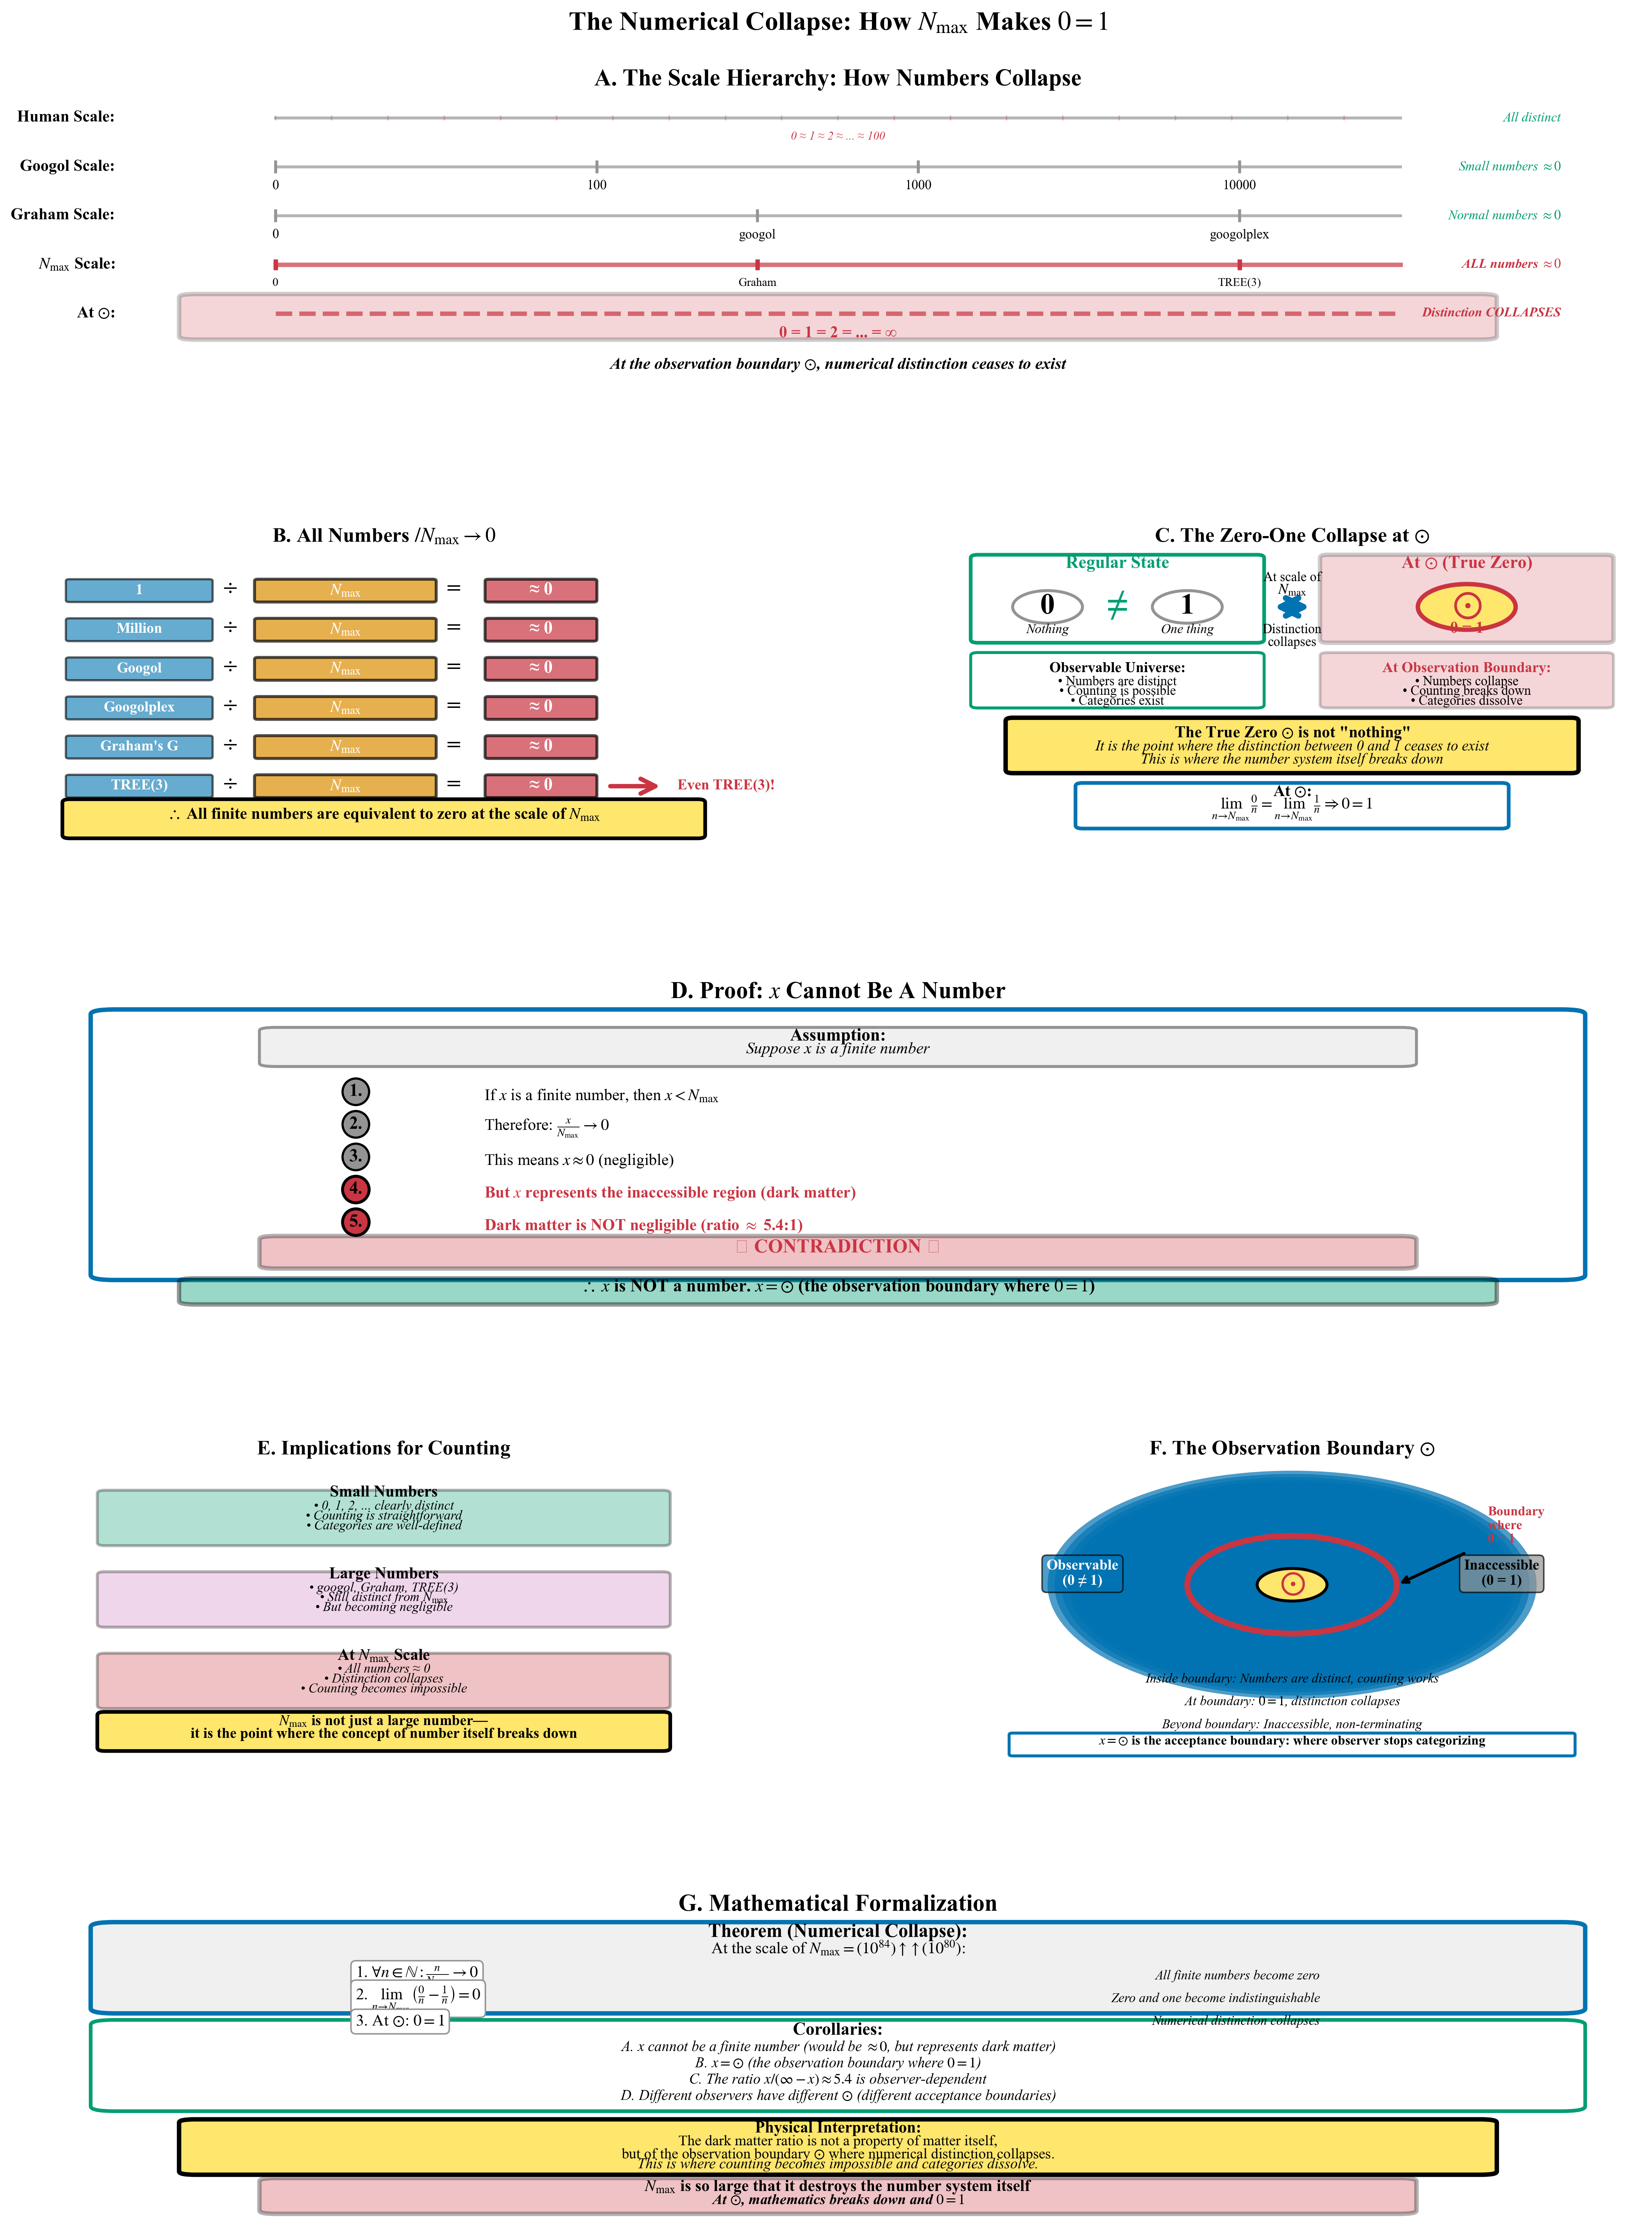

Reproduce this figure in Python.
"""
The Numerical Collapse: Detailed Visualization of 0 = 1 at N_max
Publication-quality figure showing how all numbers become zero
"""

import numpy as np
import matplotlib
matplotlib.use('Agg')
import matplotlib.pyplot as plt
from matplotlib.gridspec import GridSpec
from matplotlib.patches import FancyBboxPatch, Circle, FancyArrowPatch, Rectangle, Wedge, Arc
import matplotlib.patches as mpatches
from matplotlib import patheffects
import matplotlib.lines as mlines

# Set publication quality defaults
plt.rcParams['figure.dpi'] = 300
plt.rcParams['savefig.dpi'] = 300
plt.rcParams['font.family'] = 'serif'
plt.rcParams['font.serif'] = ['Times New Roman', 'DejaVu Serif']
plt.rcParams['mathtext.fontset'] = 'stix'
plt.rcParams['font.size'] = 10
plt.rcParams['axes.linewidth'] = 1.5

def main():
    """Create numerical collapse visualization"""

    fig = plt.figure(figsize=(18, 22))
    gs = GridSpec(5, 2, figure=fig, hspace=0.4, wspace=0.3,
                  left=0.08, right=0.92, top=0.96, bottom=0.04)

    # Color scheme
    colors = {
        'primary': '#0173B2',
        'secondary': '#DE8F05',
        'accent': '#029E73',
        'warning': '#CC78BC',
        'danger': '#CA3542',
        'neutral': '#949494',
        'background': '#F0F0F0',
        'highlight': '#FFE66D'
    }

    # ============================================================================
    # PANEL A: THE SCALE HIERARCHY
    # ============================================================================
    ax_a = fig.add_subplot(gs[0, :])
    ax_a.set_xlim(0, 10)
    ax_a.set_ylim(0, 10)
    ax_a.axis('off')

    ax_a.text(5, 9.5, 'A. The Scale Hierarchy: How Numbers Collapse',
             fontsize=16, fontweight='bold', ha='center')

    # Number line at different scales
    scales = [
        ('Human Scale', 8.5, [0, 1, 2, 3, 4, 5, 10, 100], 'All distinct'),
        ('Googol Scale', 7, [0, 100, 1000, 10000], r'Small numbers $\approx 0$'),
        ('Graham Scale', 5.5, [0, 'googol', 'googolplex'], r'Normal numbers $\approx 0$'),
        (r'$N_{\mathrm{max}}$ Scale', 4, [0, 'Graham', 'TREE(3)'], r'ALL numbers $\approx 0$'),
        (r'At $\odot$', 2.5, ['0 = 1 = 2 = ... = ∞'], 'Distinction COLLAPSES'),
    ]

    for i, (scale_name, y, numbers, description) in enumerate(scales):
        # Scale label
        ax_a.text(0.5, y, scale_name + ':', fontsize=11, ha='right',
                 va='center', fontweight='bold')

        # Number line
        line_color = colors['danger'] if i >= 3 else colors['neutral']
        line_width = 3 if i >= 3 else 2
        line_style = '-' if i < 4 else '--'

        ax_a.plot([1.5, 8.5], [y, y], color=line_color,
                 linewidth=line_width, linestyle=line_style, alpha=0.7)

        if i < 4:
            # Individual numbers
            if len(numbers) <= 4:
                spacing = 6 / (len(numbers) - 1) if len(numbers) > 1 else 0
                for j, num in enumerate(numbers):
                    x = 1.5 + j * spacing

                    # Tick mark
                    tick_height = 0.15 if i < 3 else 0.1
                    ax_a.plot([x, x], [y - tick_height, y + tick_height],
                             color=line_color, linewidth=line_width)

                    # Number label
                    label = str(num) if isinstance(num, (int, float)) else num
                    fontsize = 9 if i < 3 else 8
                    ax_a.text(x, y - 0.4, label, fontsize=fontsize,
                             ha='center', va='top')
            else:
                # Compressed representation
                for j in range(20):
                    x = 1.5 + j * 0.35
                    ax_a.plot([x, x], [y - 0.05, y + 0.05],
                             color=colors['danger'], linewidth=1, alpha=0.3)

                ax_a.text(5, y - 0.4, '0 ≈ 1 ≈ 2 ≈ ... ≈ ' + str(numbers[-1]),
                         fontsize=8, ha='center', va='top',
                         color=colors['danger'], style='italic')
        else:
            # Collapsed state
            ax_a.text(5, y - 0.4, numbers[0], fontsize=11, ha='center',
                     va='top', color=colors['danger'], fontweight='bold')

        # Description
        desc_color = colors['danger'] if i >= 3 else colors['accent']
        desc_weight = 'bold' if i >= 3 else 'normal'
        ax_a.text(9.5, y, description, fontsize=9, ha='right',
                 va='center', color=desc_color, style='italic',
                 fontweight=desc_weight)

    # Highlight box around final state
    highlight = FancyBboxPatch((1, 1.8), 8, 1.2, boxstyle="round,pad=0.1",
                              facecolor=colors['danger'],
                              edgecolor='black', linewidth=3, alpha=0.2)
    ax_a.add_patch(highlight)

    ax_a.text(5, 0.8, r'At the observation boundary $\odot$, numerical distinction ceases to exist',
             fontsize=11, ha='center', fontweight='bold', style='italic')

    # ============================================================================
    # PANEL B: THE RATIO VISUALIZATION
    # ============================================================================
    ax_b = fig.add_subplot(gs[1, 0])
    ax_b.set_xlim(0, 10)
    ax_b.set_ylim(0, 10)
    ax_b.axis('off')

    ax_b.text(5, 9.5, r'B. All Numbers $/N_{\mathrm{max}} \rightarrow 0$',
             fontsize=14, fontweight='bold', ha='center')

    # Famous numbers and their ratios
    numbers = [
        ('1', r'$\frac{1}{N_{\mathrm{max}}}$', '≈ 0', 0),
        ('Million', r'$\frac{10^6}{N_{\mathrm{max}}}$', '≈ 0', 1),
        ('Googol', r'$\frac{10^{100}}{N_{\mathrm{max}}}$', '≈ 0', 2),
        ('Googolplex', r'$\frac{10^{10^{100}}}{N_{\mathrm{max}}}$', '≈ 0', 3),
        ("Graham's G", r'$\frac{G}{N_{\mathrm{max}}}$', '≈ 0', 4),
        ('TREE(3)', r'$\frac{\mathrm{TREE}(3)}{N_{\mathrm{max}}}$', '≈ 0', 5),
    ]

    y_start = 8
    for name, ratio, result, idx in numbers:
        y = y_start - idx * 1.2

        # Number box
        num_box = FancyBboxPatch((0.5, y-0.3), 2, 0.6,
                                boxstyle="round,pad=0.05",
                                facecolor=colors['primary'],
                                edgecolor='black', linewidth=1.5, alpha=0.6)
        ax_b.add_patch(num_box)
        ax_b.text(1.5, y, name, fontsize=10, ha='center', va='center',
                 fontweight='bold', color='white')

        # Division symbol
        ax_b.text(2.8, y, '÷', fontsize=16, ha='center', va='center',
                 fontweight='bold')

        # N_max box
        nmax_box = FancyBboxPatch((3.2, y-0.3), 2.5, 0.6,
                                 boxstyle="round,pad=0.05",
                                 facecolor=colors['secondary'],
                                 edgecolor='black', linewidth=2, alpha=0.7)
        ax_b.add_patch(nmax_box)
        ax_b.text(4.45, y, r'$N_{\mathrm{max}}$', fontsize=11, ha='center',
                 va='center', fontweight='bold', color='white')

        # Equals
        ax_b.text(6, y, '=', fontsize=16, ha='center', va='center',
                 fontweight='bold')

        # Result box
        result_box = FancyBboxPatch((6.5, y-0.3), 1.5, 0.6,
                                   boxstyle="round,pad=0.05",
                                   facecolor=colors['danger'],
                                   edgecolor='black', linewidth=2, alpha=0.7)
        ax_b.add_patch(result_box)
        ax_b.text(7.25, y, result, fontsize=12, ha='center', va='center',
                 fontweight='bold', color='white')

        # Emphasis arrow for last item
        if idx == len(numbers) - 1:
            arrow = FancyArrowPatch((8.2, y), (9, y),
                                   arrowstyle='->', mutation_scale=25,
                                   linewidth=3, color=colors['danger'])
            ax_b.add_patch(arrow)
            ax_b.text(9.2, y, 'Even TREE(3)!', fontsize=10, ha='left',
                     va='center', fontweight='bold', color=colors['danger'])

    # Conclusion box
    concl_box = FancyBboxPatch((0.5, 0.5), 9, 1, boxstyle="round,pad=0.1",
                              facecolor=colors['highlight'],
                              edgecolor='black', linewidth=2.5)
    ax_b.add_patch(concl_box)
    ax_b.text(5, 1, r'$\therefore$ All finite numbers are equivalent to zero at the scale of $N_{\mathrm{max}}$',
             fontsize=11, ha='center', fontweight='bold')

    # ============================================================================
    # PANEL C: THE ZERO-ONE COLLAPSE
    # ============================================================================
    ax_c = fig.add_subplot(gs[1, 1])
    ax_c.set_xlim(0, 10)
    ax_c.set_ylim(0, 10)
    ax_c.axis('off')

    ax_c.text(5, 9.5, r'C. The Zero-One Collapse at $\odot$',
             fontsize=14, fontweight='bold', ha='center')

    # Regular state (0 ≠ 1)
    reg_box = FancyBboxPatch((0.5, 6.5), 4, 2.5, boxstyle="round,pad=0.1",
                            facecolor='white', edgecolor=colors['accent'],
                            linewidth=2.5)
    ax_c.add_patch(reg_box)
    ax_c.text(2.5, 8.7, 'Regular State', fontsize=12, ha='center',
             fontweight='bold', color=colors['accent'])

    # Zero
    zero_circle = Circle((1.5, 7.5), 0.5, facecolor='white',
                        edgecolor=colors['neutral'], linewidth=2)
    ax_c.add_patch(zero_circle)
    ax_c.text(1.5, 7.5, '0', fontsize=20, ha='center', va='center',
             fontweight='bold')
    ax_c.text(1.5, 6.7, 'Nothing', fontsize=9, ha='center', style='italic')

    # Not equal sign
    ax_c.text(2.5, 7.5, '≠', fontsize=24, ha='center', va='center',
             fontweight='bold', color=colors['accent'])

    # One
    one_circle = Circle((3.5, 7.5), 0.5, facecolor='white',
                       edgecolor=colors['neutral'], linewidth=2)
    ax_c.add_patch(one_circle)
    ax_c.text(3.5, 7.5, '1', fontsize=20, ha='center', va='center',
             fontweight='bold')
    ax_c.text(3.5, 6.7, 'One thing', fontsize=9, ha='center', style='italic')

    # Arrow showing transformation
    transform_arrow = FancyArrowPatch((4.7, 7.5), (5.3, 7.5),
                                     arrowstyle='<->', mutation_scale=30,
                                     linewidth=4, color=colors['primary'])
    ax_c.add_patch(transform_arrow)
    ax_c.text(5, 8.3, 'At scale of', fontsize=9, ha='center')
    ax_c.text(5, 7.9, r'$N_{\mathrm{max}}$', fontsize=10, ha='center',
             fontweight='bold')
    ax_c.text(5, 6.7, 'Distinction', fontsize=9, ha='center')
    ax_c.text(5, 6.3, 'collapses', fontsize=9, ha='center')

    # Collapsed state (0 = 1)
    coll_box = FancyBboxPatch((5.5, 6.5), 4, 2.5, boxstyle="round,pad=0.1",
                             facecolor=colors['danger'],
                             edgecolor='black', linewidth=3, alpha=0.2)
    ax_c.add_patch(coll_box)
    ax_c.text(7.5, 8.7, r'At $\odot$ (True Zero)', fontsize=12, ha='center',
             fontweight='bold', color=colors['danger'])

    # Merged circle
    merged_circle = Circle((7.5, 7.5), 0.7, facecolor=colors['highlight'],
                          edgecolor=colors['danger'], linewidth=3)
    ax_c.add_patch(merged_circle)
    ax_c.text(7.5, 7.5, r'$\odot$', fontsize=28, ha='center', va='center',
             fontweight='bold', color=colors['danger'])
    ax_c.text(7.5, 6.7, '0 = 1', fontsize=11, ha='center',
             fontweight='bold', color=colors['danger'])

    # Explanation boxes
    expl1_box = FancyBboxPatch((0.5, 4.5), 4, 1.5, boxstyle="round,pad=0.1",
                              facecolor='white', edgecolor=colors['accent'],
                              linewidth=2)
    ax_c.add_patch(expl1_box)
    ax_c.text(2.5, 5.5, 'Observable Universe:', fontsize=10, ha='center',
             fontweight='bold')
    ax_c.text(2.5, 5.1, '• Numbers are distinct', fontsize=9, ha='center')
    ax_c.text(2.5, 4.8, '• Counting is possible', fontsize=9, ha='center')
    ax_c.text(2.5, 4.5, '• Categories exist', fontsize=9, ha='center')

    expl2_box = FancyBboxPatch((5.5, 4.5), 4, 1.5, boxstyle="round,pad=0.1",
                              facecolor=colors['danger'],
                              edgecolor='black', linewidth=2, alpha=0.2)
    ax_c.add_patch(expl2_box)
    ax_c.text(7.5, 5.5, 'At Observation Boundary:', fontsize=10, ha='center',
             fontweight='bold', color=colors['danger'])
    ax_c.text(7.5, 5.1, '• Numbers collapse', fontsize=9, ha='center')
    ax_c.text(7.5, 4.8, '• Counting breaks down', fontsize=9, ha='center')
    ax_c.text(7.5, 4.5, '• Categories dissolve', fontsize=9, ha='center')

    # Key insight
    insight_box = FancyBboxPatch((1, 2.5), 8, 1.5, boxstyle="round,pad=0.1",
                                facecolor=colors['highlight'],
                                edgecolor='black', linewidth=3)
    ax_c.add_patch(insight_box)
    ax_c.text(5, 3.5, r'The True Zero $\odot$ is not "nothing"',
             fontsize=11, ha='center', fontweight='bold')
    ax_c.text(5, 3.1, r'It is the point where the distinction between 0 and 1 ceases to exist',
             fontsize=10, ha='center', style='italic')
    ax_c.text(5, 2.7, 'This is where the number system itself breaks down',
             fontsize=10, ha='center', style='italic')

    # Mathematical statement
    math_box = FancyBboxPatch((2, 0.8), 6, 1.2, boxstyle="round,pad=0.1",
                             facecolor='white', edgecolor=colors['primary'],
                             linewidth=2.5)
    ax_c.add_patch(math_box)
    ax_c.text(5, 1.7, r'At $\odot$:', fontsize=11, ha='center', fontweight='bold')
    ax_c.text(5, 1.3, r'$\lim_{n \to N_{\mathrm{max}}} \frac{0}{n} = \lim_{n \to N_{\mathrm{max}}} \frac{1}{n} \Rightarrow 0 = 1$',
             fontsize=11, ha='center')

    # ============================================================================
    # PANEL D: THE PROOF THAT x CANNOT BE A NUMBER
    # ============================================================================
    ax_d = fig.add_subplot(gs[2, :])
    ax_d.set_xlim(0, 10)
    ax_d.set_ylim(0, 10)
    ax_d.axis('off')

    ax_d.text(5, 9.5, r'D. Proof: $x$ Cannot Be A Number',
             fontsize=16, fontweight='bold', ha='center')

    # Proof by contradiction
    proof_box = FancyBboxPatch((0.5, 1), 9, 8, boxstyle="round,pad=0.15",
                              facecolor='white', edgecolor=colors['primary'],
                              linewidth=3)
    ax_d.add_patch(proof_box)

    # Assumption
    assume_box = FancyBboxPatch((1.5, 7.5), 7, 1, boxstyle="round,pad=0.1",
                               facecolor=colors['background'],
                               edgecolor=colors['neutral'], linewidth=2)
    ax_d.add_patch(assume_box)
    ax_d.text(5, 8.2, 'Assumption:', fontsize=12, ha='center', fontweight='bold')
    ax_d.text(5, 7.8, r'Suppose $x$ is a finite number', fontsize=11, ha='center',
             style='italic')

    # Step 1
    step1_y = 6.5
    ax_d.text(2, step1_y, '1.', fontsize=12, ha='center', fontweight='bold',
             bbox=dict(boxstyle='circle', facecolor=colors['neutral'],
                      edgecolor='black', linewidth=1.5))
    ax_d.text(2.8, step1_y, r'If $x$ is a finite number, then $x < N_{\mathrm{max}}$',
             fontsize=11, ha='left', va='center')

    # Step 2
    step2_y = 5.5
    ax_d.text(2, step2_y, '2.', fontsize=12, ha='center', fontweight='bold',
             bbox=dict(boxstyle='circle', facecolor=colors['neutral'],
                      edgecolor='black', linewidth=1.5))
    ax_d.text(2.8, step2_y, r'Therefore: $\frac{x}{N_{\mathrm{max}}} \rightarrow 0$',
             fontsize=11, ha='left', va='center')

    # Step 3
    step3_y = 4.5
    ax_d.text(2, step3_y, '3.', fontsize=12, ha='center', fontweight='bold',
             bbox=dict(boxstyle='circle', facecolor=colors['neutral'],
                      edgecolor='black', linewidth=1.5))
    ax_d.text(2.8, step3_y, r'This means $x \approx 0$ (negligible)',
             fontsize=11, ha='left', va='center')

    # Step 4 (contradiction)
    step4_y = 3.5
    ax_d.text(2, step4_y, '4.', fontsize=12, ha='center', fontweight='bold',
             bbox=dict(boxstyle='circle', facecolor=colors['danger'],
                      edgecolor='black', linewidth=2))
    ax_d.text(2.8, step4_y, r'But $x$ represents the inaccessible region (dark matter)',
             fontsize=11, ha='left', va='center', color=colors['danger'],
             fontweight='bold')

    # Step 5
    step5_y = 2.5
    ax_d.text(2, step5_y, '5.', fontsize=12, ha='center', fontweight='bold',
             bbox=dict(boxstyle='circle', facecolor=colors['danger'],
                      edgecolor='black', linewidth=2))
    ax_d.text(2.8, step5_y, r'Dark matter is NOT negligible (ratio $\approx$ 5.4:1)',
             fontsize=11, ha='left', va='center', color=colors['danger'],
             fontweight='bold')

    # Contradiction
    contra_box = FancyBboxPatch((1.5, 1.3), 7, 0.8, boxstyle="round,pad=0.1",
                               facecolor=colors['danger'],
                               edgecolor='black', linewidth=3, alpha=0.3)
    ax_d.add_patch(contra_box)
    ax_d.text(5, 1.7, '⚠ CONTRADICTION ⚠', fontsize=13, ha='center',
             fontweight='bold', color=colors['danger'])

    # Conclusion
    concl_box = FancyBboxPatch((1, 0.2), 8, 0.6, boxstyle="round,pad=0.1",
                              facecolor=colors['accent'],
                              edgecolor='black', linewidth=3, alpha=0.4)
    ax_d.add_patch(concl_box)
    ax_d.text(5, 0.5, r'$\therefore$ $x$ is NOT a number. $x = \odot$ (the observation boundary where $0 = 1$)',
             fontsize=12, ha='center', fontweight='bold', color='black')

    # ============================================================================
    # PANEL E: IMPLICATIONS FOR COUNTING
    # ============================================================================
    ax_e = fig.add_subplot(gs[3, 0])
    ax_e.set_xlim(0, 10)
    ax_e.set_ylim(0, 10)
    ax_e.axis('off')

    ax_e.text(5, 9.5, 'E. Implications for Counting',
             fontsize=14, fontweight='bold', ha='center')

    # Three regions
    regions = [
        ('Small Numbers', 8, colors['accent'],
         ['0, 1, 2, ... clearly distinct', 'Counting is straightforward',
          'Categories are well-defined']),
        ('Large Numbers', 5.5, colors['warning'],
         ['googol, Graham, TREE(3)', r'Still distinct from $N_{\mathrm{max}}$',
          'But becoming negligible']),
        (r'At $N_{\mathrm{max}}$ Scale', 3, colors['danger'],
         ['All numbers ≈ 0', 'Distinction collapses',
          'Counting becomes impossible']),
    ]

    for name, y, color, points in regions:
        # Region box
        box = FancyBboxPatch((1, y-1.2), 8, 1.5, boxstyle="round,pad=0.1",
                            facecolor=color, edgecolor='black',
                            linewidth=2, alpha=0.3)
        ax_e.add_patch(box)

        # Title
        ax_e.text(5, y+0.2, name, fontsize=11, ha='center',
                 fontweight='bold')

        # Points
        for i, point in enumerate(points):
            ax_e.text(5, y-0.2-i*0.3, f'• {point}', fontsize=9,
                     ha='center', style='italic')

    # Key insight
    insight_box = FancyBboxPatch((1, 0.5), 8, 1, boxstyle="round,pad=0.1",
                                facecolor=colors['highlight'],
                                edgecolor='black', linewidth=2.5)
    ax_e.add_patch(insight_box)
    ax_e.text(5, 1.2, r'$N_{\mathrm{max}}$ is not just a large number—',
             fontsize=10, ha='center', fontweight='bold')
    ax_e.text(5, 0.8, 'it is the point where the concept of number itself breaks down',
             fontsize=10, ha='center', fontweight='bold')

    # ============================================================================
    # PANEL F: THE BOUNDARY VISUALIZATION
    # ============================================================================
    ax_f = fig.add_subplot(gs[3, 1])
    ax_f.set_xlim(0, 10)
    ax_f.set_ylim(0, 10)
    ax_f.axis('off')

    ax_f.text(5, 9.5, r'F. The Observation Boundary $\odot$',
             fontsize=14, fontweight='bold', ha='center')

    # Create gradient visualization
    # Observable region (where 0 ≠ 1)
    for i in range(30):
        alpha = 0.7 - i*0.02
        radius = 3.5 - i*0.1
        if radius > 0:
            circle = Circle((5, 5.5), radius, facecolor=colors['primary'],
                          edgecolor='none', alpha=alpha, zorder=1)
            ax_f.add_patch(circle)

    # Boundary circle
    boundary = Circle((5, 5.5), 1.5, facecolor='none',
                     edgecolor=colors['danger'], linewidth=4, zorder=2)
    ax_f.add_patch(boundary)

    # Center (true zero)
    center = Circle((5, 5.5), 0.5, facecolor=colors['highlight'],
                   edgecolor='black', linewidth=2, zorder=3)
    ax_f.add_patch(center)
    ax_f.text(5, 5.5, r'$\odot$', fontsize=24, ha='center', va='center',
             fontweight='bold', color=colors['danger'], zorder=4)

    # Labels
    ax_f.text(2, 5.5, 'Observable\n(0 ≠ 1)', fontsize=10, ha='center',
             fontweight='bold', color='white',
             bbox=dict(boxstyle='round', facecolor=colors['primary'],
                      alpha=0.7, pad=0.3))

    ax_f.text(8, 5.5, 'Inaccessible\n(0 = 1)', fontsize=10, ha='center',
             fontweight='bold',
             bbox=dict(boxstyle='round', facecolor=colors['neutral'],
                      alpha=0.7, pad=0.3))

    # Boundary label
    ax_f.annotate('', xy=(6.5, 5.5), xytext=(7.5, 6.5),
                 arrowprops=dict(arrowstyle='->', lw=2, color='black'))
    ax_f.text(7.8, 6.8, 'Boundary\nwhere\n0 = 1', fontsize=9, ha='left',
             fontweight='bold', color=colors['danger'])

    # Explanation boxes
    expl_y = 2.5
    explanations = [
        ('Inside boundary:', 'Numbers are distinct, counting works'),
        ('At boundary:', r'$0 = 1$, distinction collapses'),
        ('Beyond boundary:', 'Inaccessible, non-terminating'),
    ]

    for i, (title, desc) in enumerate(explanations):
        y = expl_y - i*0.7
        ax_f.text(5, y, f'{title} {desc}', fontsize=9, ha='center',
                 style='italic')

    # Bottom note
    note_box = FancyBboxPatch((1, 0.3), 8, 0.6, boxstyle="round,pad=0.05",
                             facecolor='white', edgecolor=colors['primary'],
                             linewidth=2)
    ax_f.add_patch(note_box)
    ax_f.text(5, 0.6, r'$x = \odot$ is the acceptance boundary: where observer stops categorizing',
             fontsize=9, ha='center', fontweight='bold')

    # ============================================================================
    # PANEL G: MATHEMATICAL FORMALIZATION
    # ============================================================================
    ax_g = fig.add_subplot(gs[4, :])
    ax_g.set_xlim(0, 10)
    ax_g.set_ylim(0, 10)
    ax_g.axis('off')

    ax_g.text(5, 9.5, 'G. Mathematical Formalization',
             fontsize=16, fontweight='bold', ha='center')

    # Main theorem box
    theorem_box = FancyBboxPatch((0.5, 6.5), 9, 2.5, boxstyle="round,pad=0.15",
                                facecolor=colors['background'],
                                edgecolor=colors['primary'], linewidth=3)
    ax_g.add_patch(theorem_box)

    ax_g.text(5, 8.7, 'Theorem (Numerical Collapse):', fontsize=13, ha='center',
             fontweight='bold')
    ax_g.text(5, 8.2, r'At the scale of $N_{\mathrm{max}} = (10^{84}) \uparrow\uparrow (10^{80})$:',
             fontsize=11, ha='center')

    # Three parts
    parts = [
        (r'1. $\forall n \in \mathbb{N}: \frac{n}{N_{\mathrm{max}}} \rightarrow 0$',
         'All finite numbers become zero'),
        (r'2. $\lim_{n \to N_{\mathrm{max}}} \left(\frac{0}{n} - \frac{1}{n}\right) = 0$',
         'Zero and one become indistinguishable'),
        (r'3. At $\odot$: $0 = 1$',
         'Numerical distinction collapses'),
    ]

    y = 7.5
    for eq, desc in parts:
        ax_g.text(2, y, eq, fontsize=11, ha='left', va='center',
                 bbox=dict(boxstyle='round', facecolor='white',
                          edgecolor=colors['neutral'], linewidth=1, pad=0.3))
        ax_g.text(8, y, desc, fontsize=9, ha='right', va='center',
                 style='italic')
        y -= 0.7

    # Corollaries
    coroll_box = FancyBboxPatch((0.5, 3.5), 9, 2.5, boxstyle="round,pad=0.15",
                               facecolor='white', edgecolor=colors['accent'],
                               linewidth=2.5)
    ax_g.add_patch(coroll_box)

    ax_g.text(5, 5.7, 'Corollaries:', fontsize=12, ha='center', fontweight='bold')

    corollaries = [
        (r'A. $x$ cannot be a finite number (would be $\approx 0$, but represents dark matter)',
         5.2),
        (r'B. $x = \odot$ (the observation boundary where $0 = 1$)',
         4.7),
        (r'C. The ratio $x/(\infty - x) \approx 5.4$ is observer-dependent',
         4.2),
        (r'D. Different observers have different $\odot$ (different acceptance boundaries)',
         3.7),
    ]

    for text, y in corollaries:
        ax_g.text(5, y, text, fontsize=10, ha='center', style='italic')

    # Physical interpretation
    phys_box = FancyBboxPatch((1, 1.5), 8, 1.5, boxstyle="round,pad=0.1",
                             facecolor=colors['highlight'],
                             edgecolor='black', linewidth=3)
    ax_g.add_patch(phys_box)

    ax_g.text(5, 2.7, 'Physical Interpretation:', fontsize=11, ha='center',
             fontweight='bold')
    ax_g.text(5, 2.3, r'The dark matter ratio is not a property of matter itself,',
             fontsize=10, ha='center')
    ax_g.text(5, 1.9, r'but of the observation boundary $\odot$ where numerical distinction collapses.',
             fontsize=10, ha='center')
    ax_g.text(5, 1.6, 'This is where counting becomes impossible and categories dissolve.',
             fontsize=10, ha='center', style='italic')

    # Final statement
    final_box = FancyBboxPatch((1.5, 0.3), 7, 0.9, boxstyle="round,pad=0.1",
                              facecolor=colors['danger'],
                              edgecolor='black', linewidth=3, alpha=0.3)
    ax_g.add_patch(final_box)
    ax_g.text(5, 0.9, r'$N_{\mathrm{max}}$ is so large that it destroys the number system itself',
             fontsize=11, ha='center', fontweight='bold')
    ax_g.text(5, 0.5, r'At $\odot$, mathematics breaks down and $0 = 1$',
             fontsize=10, ha='center', fontweight='bold', style='italic')

    # Main title
    fig.suptitle(r'The Numerical Collapse: How $N_{\mathrm{max}}$ Makes $0 = 1$',
                fontsize=18, fontweight='bold', y=0.985)

    # Save in multiple formats
    for fmt in ['png', 'pdf', 'svg']:
        filename = f'numerical_collapse.{fmt}'
        plt.savefig(filename, dpi=300, bbox_inches='tight',
                   facecolor='white', edgecolor='none')
        print(f"✓ Saved: {filename}")

    plt.show()

if __name__ == "__main__":
    main()
    print("\n" + "="*70)
    print("NUMERICAL COLLAPSE VISUALIZATION COMPLETE")
    print("="*70)
    print("\nGenerated 7 detailed panels:")
    print("  A. The Scale Hierarchy")
    print("  B. All Numbers / N_max → 0")
    print("  C. The Zero-One Collapse")
    print("  D. Proof that x Cannot Be A Number")
    print("  E. Implications for Counting")
    print("  F. The Observation Boundary")
    print("  G. Mathematical Formalization")
    print("\nShowing how N_max is so large that 0 = 1 at the boundary")
    print("="*70)
